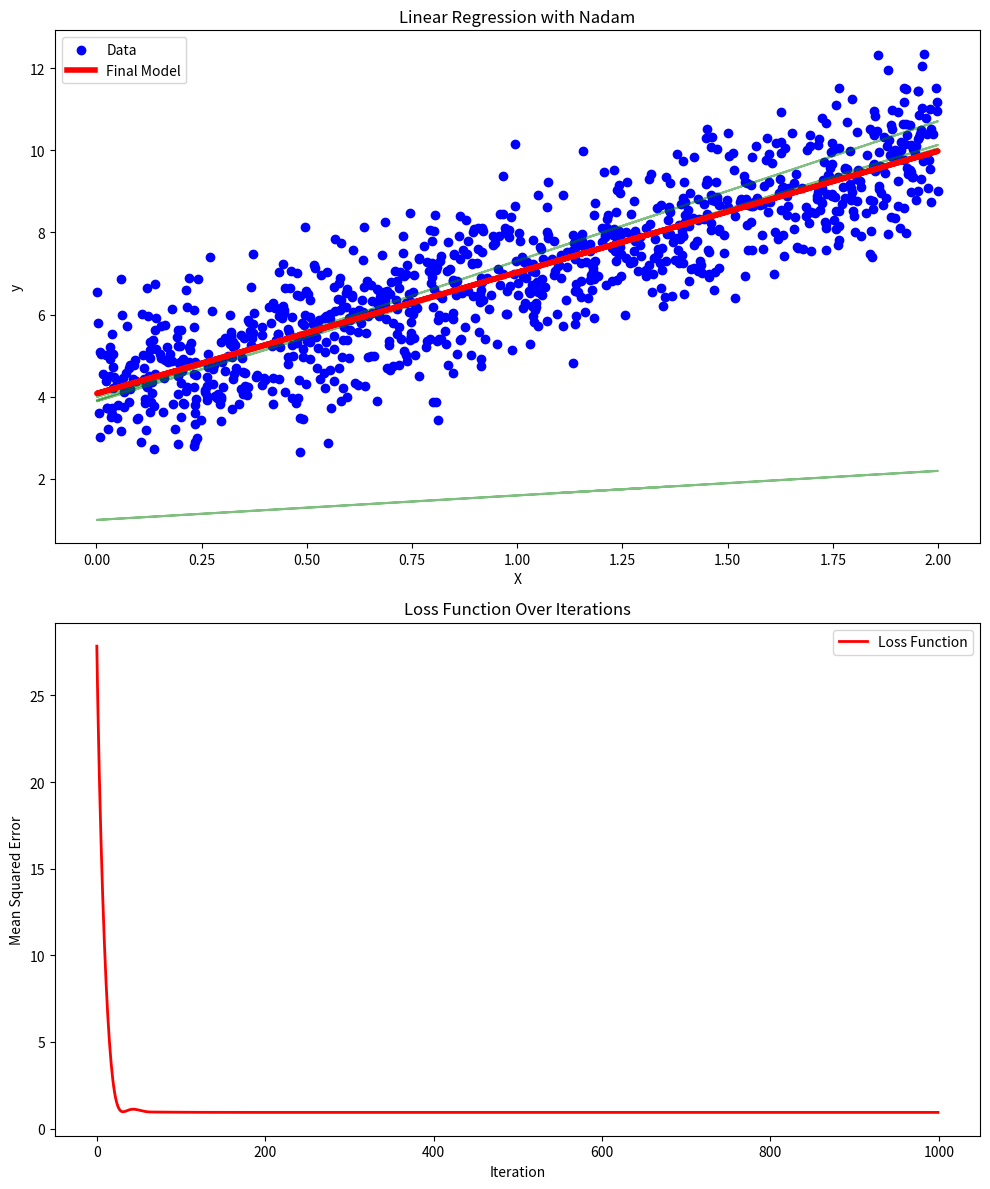
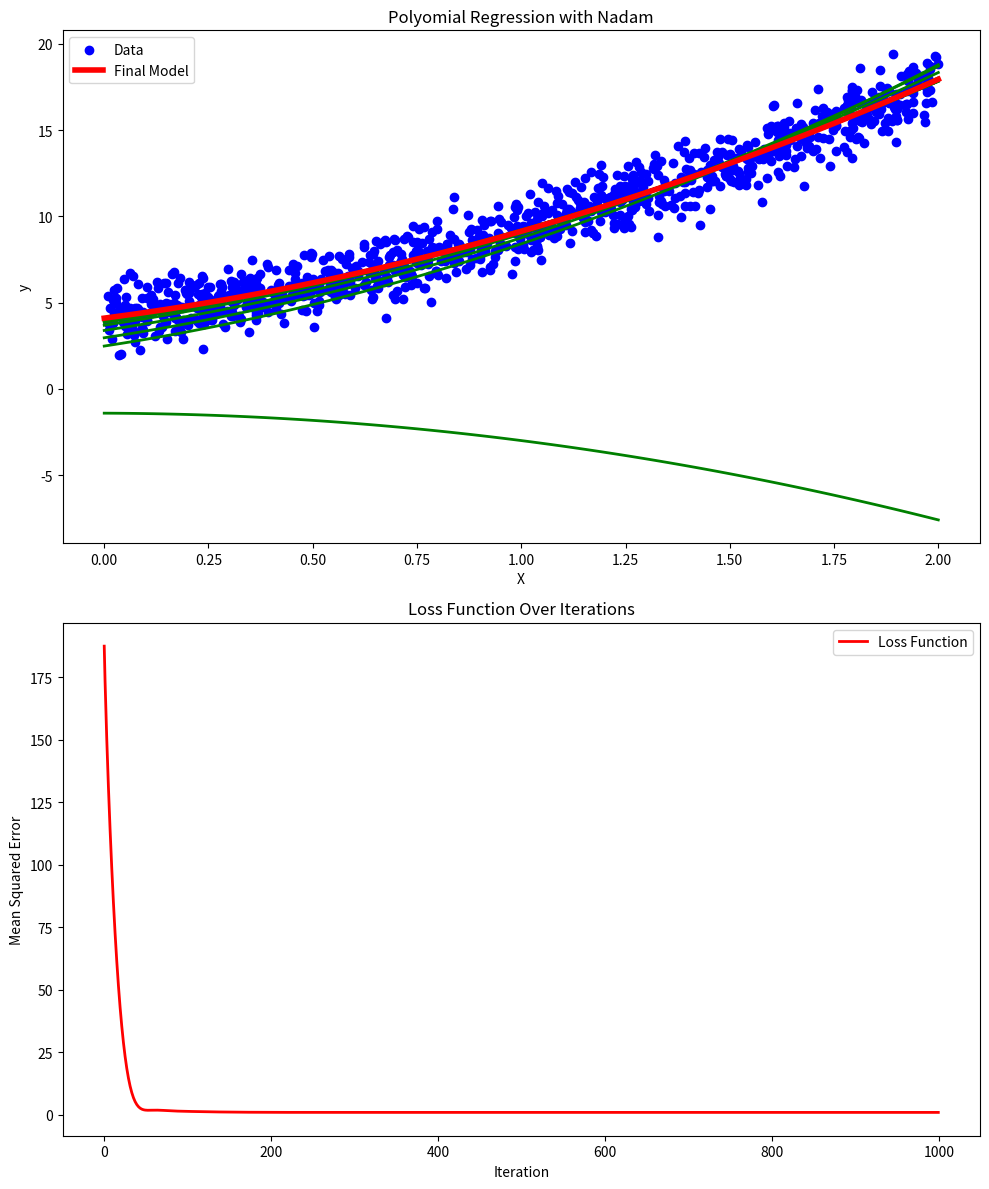
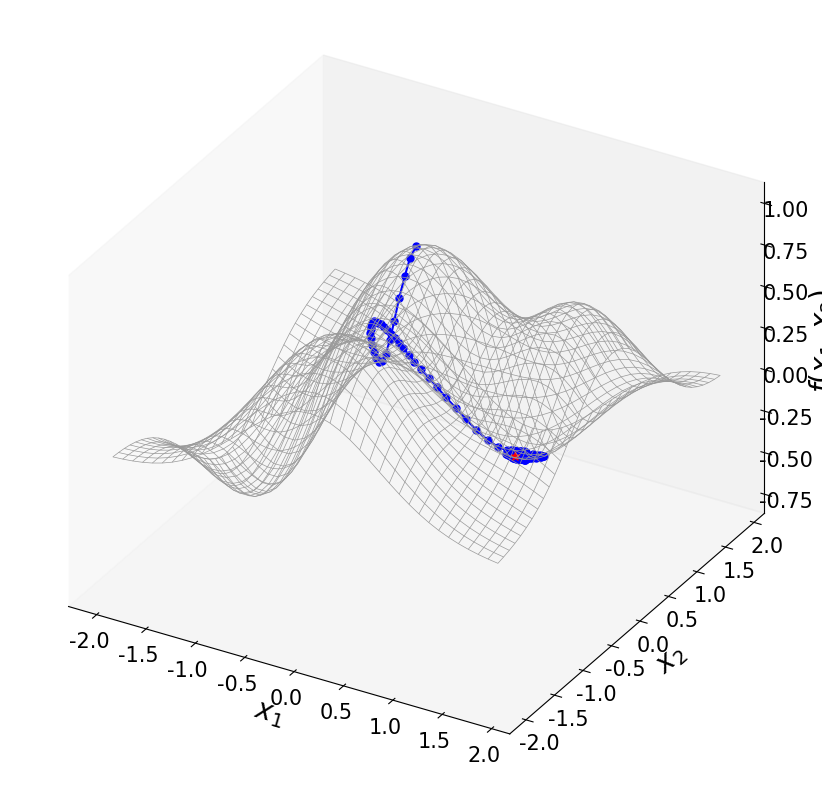
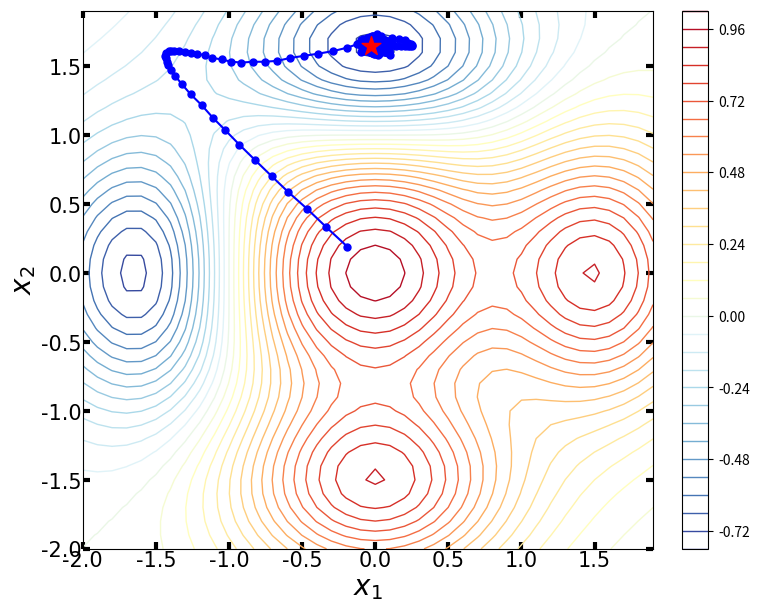

Generate these figures, in order, with matplotlib:
#!/usr/bin/env python3
# -*- coding: utf-8 -*-
"""
Created on Thu Sep  5 21:37:34 2024

[redacted]
"""

#%%>>>>>>>>>>>>>> 10. 共轭梯度法 (Conjugate Gradient Method), 机器学习例子: 线性回归
import numpy as np
import matplotlib.pyplot as plt

# 生成随机数据
np.random.seed(0)
X = 2 * np.random.rand(1000, 1)
y = 4 + 3 * X + np.random.randn(1000, 1)
# 添加偏置项 x0 = 1 到 X 中
X_b = np.c_[np.ones((1000, 1)), X]

def ConjugateGradient(X, y, theta_init, lr = 0.1, beta1 = 0.9, beta2 = 0.99, num_iters = 1000, epsilon=1e-8):
    m = len(y)
    # 梯度下降优化
    theta = theta_init; theta_path = []; theta_path.append(theta)
    history = {'cost': []}

    m_t = np.zeros_like(theta)
    v_t = np.zeros_like(theta)
    for t in range(1, num_iters + 1):
        gradient = X.T @ (X @ theta - y) / m
        m_t = beta1 * m_t + (1 - beta1) * gradient
        v_t = beta2 * v_t + (1 - beta2) * gradient ** 2
        m_t_hat = m_t / (1 - beta1 ** t)
        v_t_hat = v_t / (1 - beta2 ** t)
        theta = theta - lr * ((beta1 * m_t_hat + (1 - beta1) * gradient / (1 - beta1 ** t)) / (np.sqrt(v_t_hat) + epsilon))

        theta_path.append(theta)
        cost = np.mean((X @ theta  - y) ** 2)
        history['cost'].append(cost)
    return theta_path, history

theta_initial = np.random.randn(X_b.shape[1], 1)
lr = 0.1
beta1 = 0.9
beta2 = 0.99
n_iterations = 1000
epsilon=1e-8

# 运行梯度下降算法
theta_path, history = ConjugateGradient(X_b, y, theta_initial, lr = lr, beta1 = beta1, beta2 = beta2, num_iters = n_iterations, epsilon=epsilon)

# 将路径转换为数组
theta_path = np.array(theta_path)

# 创建图形
fig, axs = plt.subplots(2, 1, figsize=(10, 12))

# 绘制数据集及拟合的直线
axs[0].scatter(X, y, color='blue', label='Data')
for i in range(0, n_iterations, 50):  # 每10次迭代绘制一次直线
    axs[0].plot(X, X_b@theta_path[i], color='green', alpha=0.5)
axs[0].plot(X, X_b.dot(theta_path[-1]), color='red', linewidth=4, label='Final Model')
axs[0].set_title('Linear Regression with Nadam')
axs[0].set_xlabel('X')
axs[0].set_ylabel('y')
axs[0].legend()

# 绘制损失函数的变化
axs[1].plot(range(n_iterations), history['cost'], color='red', linewidth=2, label='Loss Function')
axs[1].set_title('Loss Function Over Iterations')
axs[1].set_xlabel('Iteration')
axs[1].set_ylabel('Mean Squared Error')
axs[1].legend()

# 显示图形
plt.tight_layout()
plt.show()

#%%>>>>>>>>>>>>>> 10. ConjugateGradient, 机器学习例子: 多项式回归
import numpy as np
import matplotlib.pyplot as plt

# 生成虚拟数据集
np.random.seed(42)
X = 2 * np.random.rand(1000, 1)
y = 4 + 3 * X + 2 * X**2 + np.random.randn(1000, 1)
# 增加多项式特征
X_b = np.c_[np.ones((1000, 1)), X, X**2]

def ConjugateGradient(X, y, theta_init, lr = 0.1, beta1 = 0.9, beta2 = 0.99, num_iters = 1000, epsilon=1e-8):
    m = len(y)
    # 梯度下降优化
    theta = theta_init; theta_path = []; theta_path.append(theta)
    history = {'cost': []}

    m_t = np.zeros_like(theta)
    v_t = np.zeros_like(theta)
    for t in range(1, num_iters + 1):
        gradient = X.T @ (X @ theta - y) / m
        m_t = beta1 * m_t + (1 - beta1) * gradient
        v_t = beta2 * v_t + (1 - beta2) * gradient ** 2
        m_t_hat = m_t / (1 - beta1 ** t)
        v_t_hat = v_t / (1 - beta2 ** t)
        theta = theta - lr * ((beta1 * m_t_hat + (1 - beta1) * gradient / (1 - beta1 ** t)) / (np.sqrt(v_t_hat) + epsilon))

        theta_path.append(theta)
        cost = np.mean((X @ theta  - y) ** 2)
        history['cost'].append(cost)
    return theta_path, history

theta_initial = np.random.randn(X_b.shape[1], 1)
lr = 0.1
beta1 = 0.9
beta2 = 0.99
n_iterations = 1000
epsilon=1e-8

# 运行梯度下降算法
theta_path, history = ConjugateGradient(X_b, y, theta_initial, lr = lr, beta1 = beta1, beta2 = beta2, num_iters = n_iterations, epsilon=epsilon)

# 将路径转换为数组
theta_path = np.array(theta_path)

# 创建图形
fig, axs = plt.subplots(2, 1, figsize=(10, 12))

# 生成用于画图的曲线
X_new = np.linspace(0, 2, 100).reshape(100, 1)
X_new_poly = np.c_[np.ones((100, 1)), X_new, X_new**2]
y_predict = X_new_poly@theta_path[-1]

# 绘制数据集及拟合的直线
axs[0].scatter(X, y, color='blue', label='Data')
for i in range(0, n_iterations, 50):  # 每10次迭代绘制一次直线
    axs[0].plot(X_new, X_new_poly@theta_path[i], color='g', linewidth=2,)
axs[0].plot(X_new, y_predict, color='r', linewidth=4, label='Final Model')
axs[0].set_title('Polyomial Regression with Nadam')
axs[0].set_xlabel('X')
axs[0].set_ylabel('y')
axs[0].legend()

# 绘制损失函数的变化
axs[1].plot(range(n_iterations), history['cost'], color='red', linewidth=2, label='Loss Function')
axs[1].set_title('Loss Function Over Iterations')
axs[1].set_xlabel('Iteration')
axs[1].set_ylabel('Mean Squared Error')
axs[1].legend()

# 显示图形
plt.tight_layout()
plt.show()


#%%>>>>>>>>>>>>>> 10. ConjugateGradient: 解析
import numpy as np
import matplotlib.pyplot as plt
from mpl_toolkits.mplot3d import Axes3D
from matplotlib import cm

# 生成虚拟数据集
np.random.seed(42)
# # 定义目标函数及其梯度
# def f(w):
#     return w[0]**2 + w[1]**2 + 10*np.sin(w[0]) + 10*np.sin(w[1])
# def grad_f(w):
#     return np.array([2*w[0] + 10*np.cos(w[0]), 2*w[1] + 10*np.cos(w[1])])

## 定义要最小化的函数
def f(w):
    return (1-w[1]**5 + w[0]**5)*np.exp(-w[0]**2 - w[1]**2)
## 定义函数关于 x 和 y 的偏导数
def grad_f(w):
    gx = (5 * w[0]**4 * np.exp(-w[0]**2-w[1]**2) - 2*w[0] * (1 - w[1]**5 + w[0]**5) * np.exp(-w[0]**2-w[1]**2))
    gy = (-5 * w[1]**4 * np.exp(-w[0]**2-w[1]**2) - 2*w[1] * (1-w[1]**5 + w[0]**5) * np.exp(-w[0]**2-w[1]**2))
    return np.array([gx, gy])

def ConjugateGradient_optimizer(theta_init, lr = 0.1, beta1 = 0.9, beta2 = 0.99, num_iters = 1000, epsilon=1e-8, perturbation = 0.1):
    ## 初始化
    theta = theta_init
    history = []
    m_t = np.zeros_like(theta)
    v_t = np.zeros_like(theta)

    # 执行梯度下降迭代
    for t in range(1, num_iters):
        gradient = grad_f(theta) + perturbation * np.random.randn(*theta.shape)
        m_t = beta1 * m_t + (1 - beta1) * gradient
        v_t = beta2 * v_t + (1 - beta2) * gradient ** 2
        m_t_hat = m_t / (1 - beta1 ** t)
        v_t_hat = v_t / (1 - beta2 ** t)
        theta = theta - lr * ((beta1 * m_t_hat + (1 - beta1) * gradient / (1 - beta1 ** t)) / (np.sqrt(v_t_hat) + epsilon))
        # 保存参数的历史记录
        history.append([theta[0], theta[1], f(theta)])

    return theta[0], theta[1], f(theta), np.array(history)

# 定义用于绘制函数的网格
x_range = np.arange(-2 , 2 , 0.1 )
y_range = np.arange(-2 , 2 , 0.1 )
X, Y = np.meshgrid(x_range, y_range)
W_array = np.vstack([X.ravel(), Y.ravel()])
Z = f(W_array).reshape(X.shape)

# AMSGrad 优化算法参数
theta_init = np.array([0, 0])
lr = 0.1
beta1 = 0.9
beta2 = 0.99
n_iterations = 1000
epsilon=1e-8

# 执行优化算法
x_opt, y_opt, f_opt, history = ConjugateGradient_optimizer(theta_init, lr = lr, beta1 = beta1, beta2 = beta2, num_iters = n_iterations, epsilon=epsilon)

## 3D
fig, ax = plt.subplots(subplot_kw={'projection': '3d'}, figsize = (8,8), constrained_layout=True)
ax.set_proj_type('ortho')

norm_plt = plt.Normalize(Z.min(), Z.max())
colors = cm.RdYlBu_r(norm_plt(Z))
ax.plot_wireframe(X, Y, Z, color = [0.6, 0.6, 0.6], linewidth = 0.5) # color = '#0070C0',

ax.plot(history[:,0], history[:,1], history[:,2], c = 'b' , marker= 'o', ms = 5 )
ax.scatter(history[-1,0], history[-1,1], history[-1,2], c = 'r' , marker= '*', s = 40, zorder = 10 )
ax.set_proj_type('ortho')

font = {'family':'Times New Roman', 'weight' : 'normal', 'size': 20,} # 'family':'Times New Roman',
ax.set_xlabel(r'$\it{x_1}$', fontdict = font, labelpad = 2)
ax.set_ylabel(r'$\it{x_2}$', fontdict = font, labelpad = 2)
ax.set_zlabel(r'$\it{f}(\it{x_1},\it{x_2}$)', fontdict = font,  )

ax.tick_params(axis='both', direction='in', width=3, length = 5,  labelsize=15, labelfontfamily = 'Times New Roman', pad = 1)

# ax.view_init(azim=-120, elev=30)
ax.grid(False)
# fig.savefig('Figures/只保留网格线.svg', format='svg')
plt.show()

## 2D courter
fig, ax = plt.subplots( figsize = (7.5, 6), constrained_layout=True)
# CS = ax.contourf(X, Y, Z, levels = 30, cmap = 'RdYlBu_r',  )
# fig.colorbar(CS)
CS = ax.contour(X, Y, Z, levels = 30, cmap = 'RdYlBu_r', linewidths = 1)
fig.colorbar(CS)

ax.plot(history[:,0], history[:,1],  c = 'b' , marker= 'o', ms = 5 )
ax.scatter(history[-1,0], history[-1,1],  c = 'r' , marker= '*', s = 200, zorder = 10)
font = {'family':'Times New Roman', 'weight' : 'normal', 'size': 20,} # 'family':'Times New Roman',
ax.set_xlabel(r'$\it{x_1}$', fontdict = font, labelpad = 2)
ax.set_ylabel(r'$\it{x_2}$', fontdict = font, labelpad = 2)

ax.tick_params(axis='both', direction='in', left = True, right = True, top=True, bottom=True, width=3, length = 5,  labelsize=15, labelfontfamily = 'Times New Roman', pad = 1)

ax.set_xlim(X.min(), X.max())
ax.set_ylim(Y.min(), Y.max())

ax.grid(False)
# fig.savefig('Figures/只保留网格线.svg', format='svg')
plt.show()




































